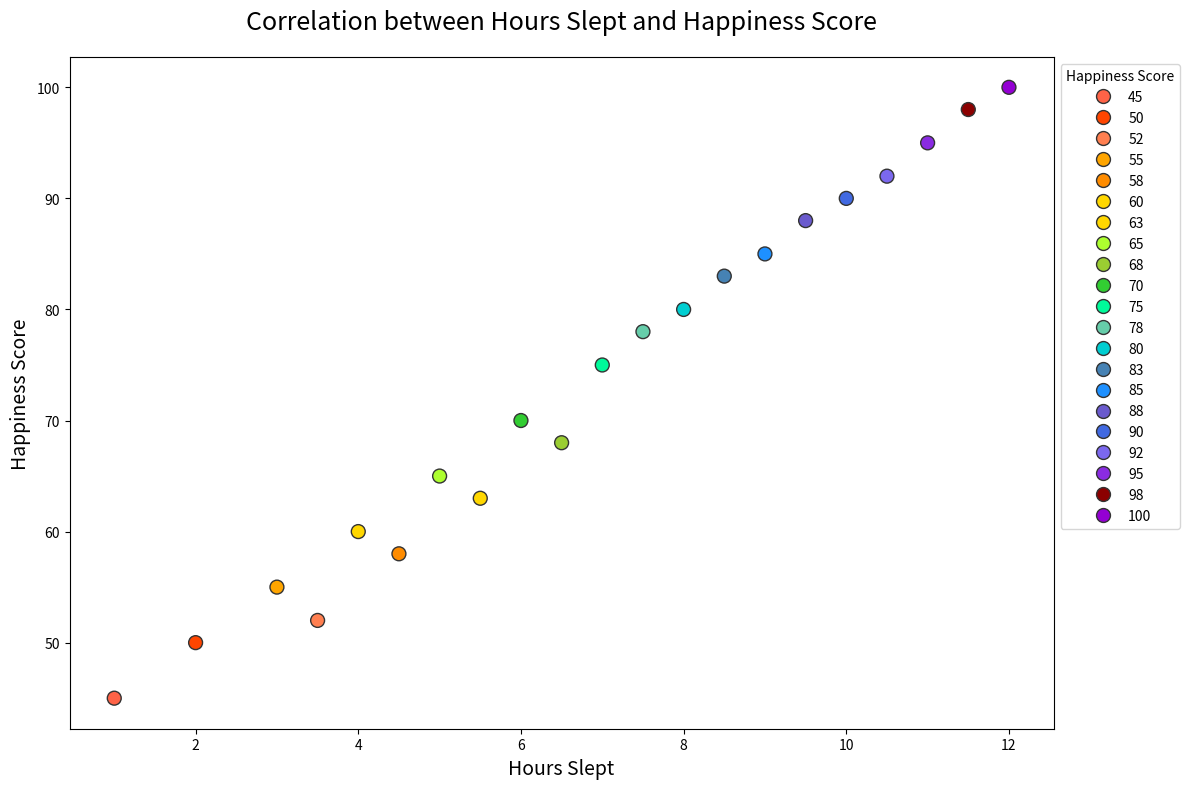

The matplotlib source for this figure:

import seaborn as sns
import pandas as pd
import matplotlib.pyplot as plt

# Generate the data
data = {
    'Hours Slept': [
        1, 2, 3, 4, 5, 6, 7, 8, 9, 10, 11, 12,
        3.5, 4.5, 5.5, 6.5, 7.5, 8.5, 9.5, 10.5, 11.5
    ],
    'Happiness Score': [
        45, 50, 55, 60, 65, 70, 75, 80, 85, 90, 95, 100,
        52, 58, 63, 68, 78, 83, 88, 92, 98
    ]
}

# Create a Pandas DataFrame
df = pd.DataFrame(data)

# Define a color palette
palette = {
    45: "#ff6347",  # Tomato
    50: "#ff4500",  # OrangeRed
    55: "#ffa500",  # Orange
    60: "#ffd700",  # Gold
    65: "#adff2f",  # GreenYellow
    70: "#32cd32",  # LimeGreen
    75: "#00fa9a",  # MediumSpringGreen
    80: "#00ced1",  # DarkTurquoise
    85: "#1e90ff",  # DodgerBlue
    90: "#4169e1",  # RoyalBlue
    95: "#8a2be2",  # BlueViolet
    100: "#9400d3",  # DarkViolet
    52: "#ff7f50",  # Coral
    58: "#ff8c00",  # DarkOrange
    63: "#ffd700",  # Gold
    68: "#9acd32",  # YellowGreen
    78: "#66cdaa",  # MediumAquamarine
    83: "#4682b4",  # SteelBlue
    88: "#6a5acd",  # SlateBlue
    92: "#7b68ee",  # MediumSlateBlue
    98: "#8b0000",  # DarkRed
}

# Create a scatter plot
plt.figure(figsize=(12, 8))
sns.scatterplot(x='Hours Slept', y='Happiness Score', data=df, palette=palette, hue='Happiness Score', s=100, edgecolor='#333333', linewidth=1)

# Title and labels
plt.title('Correlation between Hours Slept and Happiness Score', fontsize=18, pad=20)
plt.xlabel('Hours Slept', fontsize=14)
plt.ylabel('Happiness Score', fontsize=14)

# Show plot
plt.legend(title='Happiness Score', bbox_to_anchor=(1, 1))
plt.tight_layout()
plt.show()
